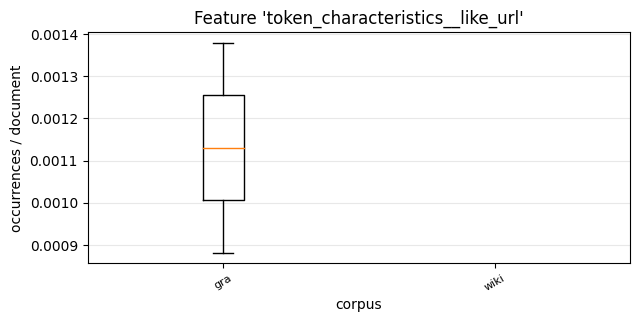

Source data for this figure (header and first rows):
, 0, 1
gra, 0.001379, 0.0008818
wiki, 0.0, 0.0
